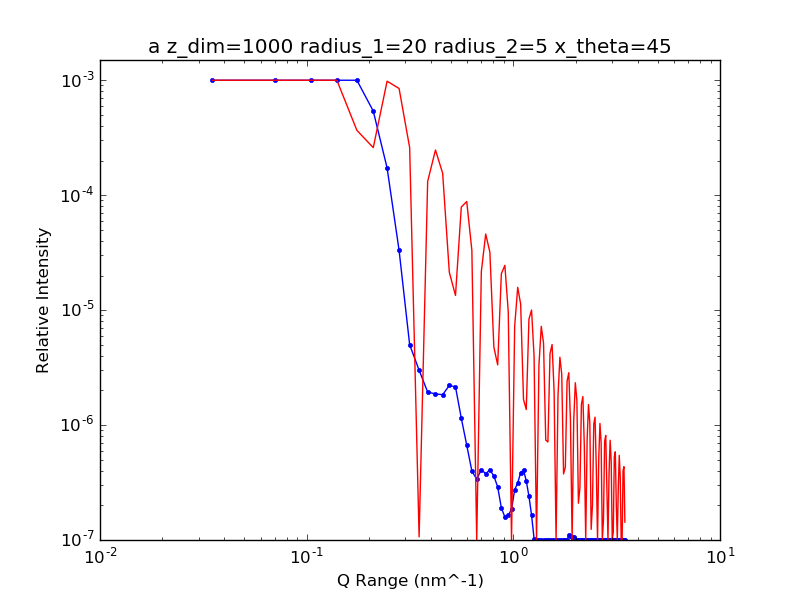

Source data for this figure (header and first rows):
3.500000000000000000e+07, 5.254632703593332954e-02
7.000000000000000000e+07, 1.905230053986388741e-02
1.050000000000000000e+08, 1.021484084795505447e-02
1.400000000000000000e+08, 3.157308282608762943e-03
1.750000000000000000e+08, 1.840870466008824938e-03
2.100000000000000000e+08, 5.392616878963022841e-04
2.450000000000000000e+08, 1.726998894170383178e-04
2.800000000000000000e+08, 3.313832474111508877e-05
3.150000000000000000e+08, 5.003636247119809980e-06
3.500000000000000000e+08, 3.001135428661861093e-06
3.850000000000000000e+08, 1.935168393618716200e-06
4.200000000000000000e+08, 1.866165027433088052e-06
4.550000000000000000e+08, 1.837230191860038396e-06
4.900000000000000000e+08, 2.212102079388733052e-06
5.250000000000000000e+08, 2.147104245666062872e-06
5.600000000000000000e+08, 1.147903491727935999e-06
5.950000000000000000e+08, 6.689183035905669040e-07
6.300000000000000000e+08, 3.982935234705906702e-07
6.650000000000000000e+08, 3.381868659019783295e-07
7.000000000000000000e+08, 4.091480977043730773e-07
7.350000000000000000e+08, 3.775536116133070819e-07
7.700000000000000000e+08, 4.076280662321494203e-07
8.050000000000000000e+08, 3.599767857003588252e-07
8.400000000000000000e+08, 2.897065221445083748e-07
8.750000000000000000e+08, 1.901623722242335814e-07
9.100000000000000000e+08, 1.587971426486853345e-07
9.450000000000000000e+08, 1.640686417419251116e-07
9.800000000000000000e+08, 1.851915127406638317e-07
1.015000000000000000e+09, 2.734999039587576777e-07
1.050000000000000000e+09, 3.134841769578952991e-07
1.085000000000000000e+09, 3.858811868952188245e-07
1.120000000000000000e+09, 4.060030994379529602e-07
1.155000000000000000e+09, 3.275163341343157085e-07
1.190000000000000000e+09, 2.401521619912646525e-07
1.225000000000000000e+09, 1.647635542650295176e-07
1.260000000000000000e+09, 1.028610340157495466e-07
1.295000000000000000e+09, 6.355461040983289832e-08
1.330000000000000000e+09, 3.888549712561360640e-08
1.365000000000000000e+09, 3.340650528190943966e-08
1.400000000000000000e+09, 3.246748722536704059e-08
1.435000000000000000e+09, 3.310649817087133313e-08
1.470000000000000000e+09, 3.309406154466205859e-08
1.505000000000000000e+09, 3.388827691412421090e-08
1.540000000000000000e+09, 3.571838402493502797e-08
1.575000000000000000e+09, 3.312883449164165779e-08
1.610000000000000000e+09, 3.068637731840055708e-08
1.645000000000000000e+09, 2.927200178655385778e-08
1.680000000000000000e+09, 3.133162706222230821e-08
1.715000000000000000e+09, 3.653022419126491206e-08
1.750000000000000000e+09, 5.271525114262508500e-08
1.785000000000000000e+09, 7.192586464717639815e-08
1.820000000000000000e+09, 9.231303604196295095e-08
1.855000000000000000e+09, 1.107845962853216182e-07
1.890000000000000000e+09, 1.082892553341385328e-07
1.925000000000000000e+09, 1.053475441793503046e-07
1.960000000000000000e+09, 1.058853816282895777e-07
1.995000000000000000e+09, 9.571239108427934738e-08
2.030000000000000000e+09, 1.000295612247379567e-07
2.065000000000000000e+09, 8.470897249336623701e-08
2.100000000000000000e+09, 7.410549070866159688e-08
2.135000000000000000e+09, 6.160069563308264432e-08
... 38 more rows
